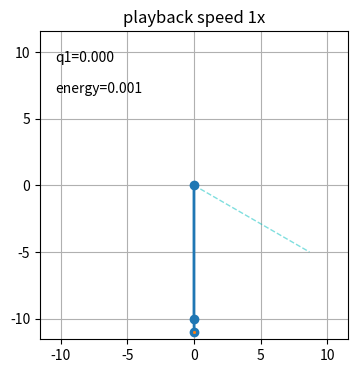

The matplotlib source for this figure:
#!/usr/bin/env python3

"""
===========================
The double pendulum problem
===========================

This animation illustrates the double pendulum problem.

Double pendulum formula translated from the C code at
http://www.physics.usyd.edu.au/~wheat/dpend_html/solve_dpend.c

##########################################################

qualifications / modeling choices:
NOT compound pendulum, modeled as simple point-mass pendulums
modeled *not* a compound pendulum, but massless links and masses
this impacts the kinetic energy definitions (only translation, no rotational KE)
and therefore the derived equations of motion

from MIT underactuated you see at a meta level what you are doing

1. use Lagrange physics to create <equations of motion>
equations of motion equivalent to derivation here:
https://diego.assencio.com/?index=1500c66ae7ab27bb0106467c68feebc6
http://underactuated.mit.edu/acrobot.html#Spong96

##########################################################

2. RE-write equations of motion to <manipulator matrices: M, C, tau_g>

##########################################################

3. linearize to get dynamics of the system
linearizing actuated joints = collated linearization
linearizing unactuated joints = non-collated linearization

"
We'll use the term collocated partial feedback linearization to describe a controller which
linearizes the dynamics of the actuated joints.
What's more surprising is that it is often possible to achieve non-collocated
partial feedback linearization - a controller which linearizes the dynamics of the unactuated joints.
The treatment presented here follows from [9].
"

##########################################################

now that we have the equations of motion, and manipulator equation
how do we derive a control law w.r.t. what we want to achieve?

'''
these are SEPARATE THINGS:
TRAJECTORY / GOAL, related artifacts (v = error derivative)
ACTUATOR TORQUE 'U' / 'tau'
Q**

###########################################################

one way to think decompose the problem:

control signals(q**, u / torque) = f1(reference, c.state(actuated q, q*, unactuated q, q*))
actuated q**   = f2(unactuated q**, actuated q**, control signals(q**, u / torque))
unactuated q** = f3(unactuated q**, actuated q**, control signals(q**, u / torque))

f1 comes from your CHOICE of
how you linearize (what you choose is input, what you choose is output)
your control law (what is reference -> what is error -> PD control, control signal 'v', and what the 'units' of that signal means aka what you feed that signal into)
    control output unit is a CHOICE, you can feed it to mean acceleration
    you can convert it to torque

    control signal can be converted to the 'u' input in the equations of motion
    if you are controlling for 'torque'
    or you can 

f2/f3 comes from dynamics equations and pfl / linearization choice

for example, if you do *collocated* pfl, you are CHOOSING to have a reference on
the ACTUATED joints 

i think dynamics is really interesting b/c you can try to 
reference on something UNACTUATED, something outside your plant but part of your system
and derive that into a control law on your plant
so you can control *outside* the robot
so you can swap out the plant and see if it can control the unactuated joints
better / worse
the unactuated joints are what is 'public', the 'interface', the 'what'
the actuated joints are what is 'private', the 'how', the 'implementation'
so 'underactuated' really is a term that encompasses this decomposition
of a dynamical system into what you 'can' and 'cannot' control and through their relation
how to 'control' what you 'cannot control'
#cool

###########################################################
'''

##########################################################


"""

from numpy import sin, cos
import numpy as np
import matplotlib.pyplot as plt
import scipy.integrate as integrate
import matplotlib.animation as animation
from collections import deque
import argparse

# constants
G = 9.8  # acceleration due to gravity, in m/s^2
L1 = 10.0  # length of pendulum 1 in m
L2 = 1.0  # length of pendulum 2 in m
L = 1.05*(L1 + L2)  # maximal length of the combined pendulum
M1 = 1.0  # mass of pendulum 1 in kg
M2 = 1.0  # mass of pendulum 2 in kg
Q1_DAMPING = 0.0

ALPHA = 1.
K1 = 1
K2 = 1
K3 = 1.0
K4 = 1.0
K5 = 1.0

# derivs_pfl_collocated_strategy1
# ./double_pendulum.py --playback 20 --initial 10,0,1,0
# ALPHA <= 1 does NOT converges back, does not pump up energy
# gains influence how fast it can pump, but there is a qualitative limit to speed AND max height
# regardless of what L1 is, ALPHA > 1 guarantees convergence of q1 up to q1 = np.pi (upright)
# a larger L1 does mean a larger K1, K2 to converge faster

G = 9.8  # acceleration due to gravity, in m/s^2
L1 = 10.0  # length of pendulum 1 in m
L2 = 1.0  # length of pendulum 2 in m
L = 1.05*(L1 + L2)  # maximal length of the combined pendulum
M1 = 1.0  # mass of pendulum 1 in kg
M2 = 1.0  # mass of pendulum 2 in kg
Q1_DAMPING = 0.0

ALPHA = 10
K1 = L1*(M1+M2) * 10
K2 = L1*(M1+M2) * 10

ALPHA = 10
K1 = L1*(M1+M2) * 500
K2 = L1*(M1+M2) * 500

# this shows just about reaching the top
L1 = 8.0  # length of pendulum 1 in m
ALPHA = 1.1
K1 = L1*(M1+M2) * 200
K2 = L1*(M1+M2) * 200

# this shows just about reaching the top
L1 = 10.0  # length of pendulum 1 in m
ALPHA = 1.1
K1 = L1*(M1+M2)
K2 = L1*(M1+M2)

def insert_into_dict_of_arrays(d, k, v, mode="append"):
    """ Aggregates or assigns a dictionary with k, v

    Parameters
    ----------
    d : dict
        dict to modify
    k : any hashable type
        key into dict d
    v : any type
        value to modify at d[k]
    mode : str
        aggregation mode to modify d in, append, add, or override

    Notes
    -----
    side-effect: d is updated
    in 'append' mode, if v is a list it is extend'd into d[k]
    """

    if k in d.keys():
        if mode == "append":
            d[k].append(v)
        if mode == "extend":
            if type(v) == list:
                d[k].extend(v)
            else:
                d[k].append(v)
        elif mode == "add":
            d[k][0] += v
        elif mode == "override":
            d[k] = [v]
    else:
        d[k] = [v]

class Acrobot(object):
    def __init__(self, args, initial_state, sampletimes):
        self._args = args

        self.initial_state = initial_state
        self.state = None
        self.sampletimes = sampletimes

        self._modes = [
            self.derivs_pfl_collocated_strategy1,
            self.derivs_pfl_collocated_taskspace,
            self.derivs_candidate0,
        ]

        self._data_gen_cb = None

    def init_data(self):
        self.state = integrate.odeint(
            self._modes[self._args.mode],
            self.initial_state,
            self.sampletimes)

        # extra data
        aux = np.zeros((self.state.shape[0], 5))
        self.state = np.hstack([self.state, aux])

        self.state[:, 4] = L1*sin(self.state[:, 0]) # x1
        self.state[:, 5] = -L1*cos(self.state[:, 0]) # y1
        self.state[:, 6] = L2*sin(self.state[:, 2]) + self.state[:, 4] # x2
        self.state[:, 7] = -L2*cos(self.state[:, 2]) + self.state[:, 5] # y2

        e = 1/2*(self.state[:,1]**2 + self.state[:,3]**2)
        u = M1*G*L1*(1 - cos(self.state[:,0])) +\
            M2*G*L1*(1 - cos(self.state[:,0])) +\
            M2*G*L2*(1 - cos(self.state[:,2]))
        self.state[:, 8] = e + u

        print("done")

    def derivs_freebody(self, state, t):
        dydx = np.zeros_like(state)

        dydx[0] = state[1]
        dydx[2] = state[3]

        t1 = state[0]
        t1_dot = state[1]
        t2 = state[2]
        t2_dot = state[3]
        t1_t2 = t1 - t2

        den1 = L1 * (M1 - M2 * cos(t1_t2)**2 + M2)
        mine_dydx1 = -G * (M1 + M2) * sin(t1)\
            - L2*M2*sin(t1_t2)*t2_dot**2\
            + M2*(G*sin(t2) - L1*sin(t1_t2)*t1_dot**2)*cos(t1_t2)
        dydx[1] = mine_dydx1 / den1

        den2 = L2*(M1 - M2*cos(t1-t2)**2 + M2)
        mine_dydx2 = -(M1 + M2)*(G*sin(t2) - L1*sin(t1_t2)*t1_dot**2)\
            + (G*(M1+M2)*sin(t1) + L2*M2*sin(t1_t2)*t2_dot**2)*cos(t1_t2)
        dydx[3] = mine_dydx2 / den2

        return dydx

    def derivs_pfl_collocated_strategy1(self, state, t):
        '''
        https://diego.assencio.com/?index=1500c66ae7ab27bb0106467c68feebc6
        https://underactuated.mit.edu/acrobot.html (collocated linearization derivation)

        http://www2.ece.ohio-c.state.edu/~passino/PapersToPost/acrobot-JIRSTA.pdf
        LINEARIZATION
            matrix-forming, expressing as LHS and RHS
            PFL refers to the fact that:
                we solve for non-actuated joints q1**
                we substitute above to solve for q2** = f(input / tau / u)

                we re-write tau in the actuated joints
                q2** = f(v) is linear (q2** = v)

        import sympy
        from sympy import *
        from sympy.physics.mechanics import *
        sympy.init_printing()
        import numpy as np

        t = Symbol('t')
        t1, t2, t3 = dynamicsymbols('t1 t2 t3')
        m1, l1, m2, l2, m3, l3, g, p1_damping = symbols('M1 L1 M2 L2 M3 L3 G p1_damping');
        dt1 = t1.diff(t)
        dt2 = t2.diff(t)

        # double_M * q** = double_tau
        alpha1 = l2 / l1 * (m2 / (m1 + m2))*cos(t1 - t2)
        alpha2 = l1 / l2 * cos(t1 - t2)
        double_M = Matrix([[1, alpha1], [alpha2, 1]])

        double_pfl_tau1 = -l2 / l1 * (m2 / (m1 + m2)) * (t2.diff(t))**2 * sin(t1 - t2) - g / l1*sin(t1)
        double_pfl_tau2 = l1 / l2 * (t1.diff(t))**2 * sin(t1 - t2) - g / l2*sin(t2) # NO U
        double_pfl_tau = Matrix([[double_pfl_tau1], [double_pfl_tau2]])

        double_q1dot = 1 / double_M[0, 0] * (double_pfl_tau[0] - double_M[0, 1] * dt2.diff(t))

        # p1 =  M*t1** + tau1 = -damping * dt1 => M*t1** = -tau1 - damping * dt1
        double_pfl_tau1_with_damping = double_pfl_tau1 - p1_damping * dt1
        double_pfl_tau_with_damping = Matrix([[double_pfl_tau1_with_damping], [double_pfl_tau2]])

        double_q1dot_with_damping = 1 / double_M[0, 0] * (double_pfl_tau_with_damping[0] - double_M[0, 1] * dt2.diff(t))

        --------------------------

        alpha, k1, k2 = symbols('ALPHA K1 K2')
        q2d = (2 * alpha / np.pi) * atan(dt1) # THIS IS THE REFERENCE
        v = k1 * (q2d - t2) - k2 * dt2
        double_q2dot = v

        --------------------------

        double_mblob = (double_M[1, 1] - double_M[1, 0] * double_M[0, 1] / double_M[0, 0])
        u = simplify(double_mblob * v - double_pfl_tau_with_damping[1] + double_M[1, 0] / double_M[0, 0] * double_pfl_tau_with_damping[0])

        --------------------------

        sympy_to_expr(v)
        sympy_to_expr(double_q2dot) dydx[3]
        sympy_to_expr(double_q1dot_with_damping) dydx[1]
        '''
        dydx = np.zeros_like(state)

        dydx[0] = state[1]
        dydx[2] = state[3]

        t1 = state[0]
        t1_dot = state[1]
        t2 = state[2]
        t2_dot = state[3]
        t1_t2 = t1 - t2

        # ---PFL collocated control strategy 1
        v = -K2*t2_dot + K1*(0.636619772367581*ALPHA*np.arctan(t1_dot) - t2)
        # v is the output of the PD controller that tracks t2 to t2d = 2alpha/pi*atan(t1dot)
        # u == input torque that you would command to the physical motor
        # artifact not used for plotting
        # u = G*sin(t2)/L2 + L1*(-G*sin(t1)/L1 - L2*M2*sin(t1_t2)*t2_dot**2/(L1*(M1 + M2)))*cos(t1_t2)/L2 - L1*sin(t1_t2)*t1_dot**2/L2 + (-K2*t2 + K1*(0.63661977236758138*ALPHA*np.arctan(t1_dot) - t2))*(-M2*cos(t1_t2)**2/(M1 + M2) + 1)

        '''
        http://www2.ece.ohio-c.state.edu/~passino/PapersToPost/acrobot-JIRSTA.pdf
        The arctangent function has the desirable characteristic of straightening out the
        second joint when q˙1 equals zero at the peak of each swing, allowing a balancing
        controller to catch the system in the approximately inverted position.

        - in my observation, the q1* = 0 at the tips means the q2d swings back to 0
        - which causes q2 to swing back the other way (with lag which allows for pumping upward)
        - which causes q1 to swing back the other way (with lag)

        we would define v to INCLUDE the q2d** but we are assuming that is not measurable realistically
        '''

        dydx[3] = v # our control law/strategy includes a choice that v is the acceleration(?)

        dydx[1] = -G*sin(t1)/L1 - L2*M2*cos(t1_t2)*v/(L1*(M1+M2)) - L2*M2*sin(t1_t2)*t2_dot**2/(L1*(M1 + M2)) - Q1_DAMPING*t1_dot

        return dydx

    def derivs_pfl_collocated_taskspace(self, state, t):
        '''
        https://diego.assencio.com/?index=1500c66ae7ab27bb0106467c68feebc6
        https://underactuated.mit.edu/acrobot.html (collocated linearization derivation)

        SAME
        partial-feedback linearization as derivs_pfl_collocated_strategy1
        which guides the derivation of dydx[1] = nonlinearf(dydx[3] = v)
        '''
        dydx = np.zeros_like(state)

        dydx[0] = state[1]
        dydx[2] = state[3]

        t1 = state[0]
        t1_dot = state[1]
        t2 = state[2]
        t2_dot = state[3]
        t1_t2 = t1 - t2

        # yd = 0.5 * sin(t)
        # yd_dot = cos(t)
        # yd_dotdot = -sin(t)

        # if t < np.pi * k:
        #     print("hi")
        #     yd = t / k * sin(t / k)
        #     yd_dot = t/(k**2)*cos(t/k) + sin(t/k) / k
        #     yd_dotdot = -t*sin(t/k)/(k**3) + 2*cos(t/k)/(k**2)
        # else:
        #     print("bye")
        #     yd = np.pi * sin(t / k)
        #     yd_dot = np.pi * cos(t / k) / k
        #     yd_dotdot = -np.pi * sin(t / k) / k**2

        # these 2 sets show it working on y = q2
        # this will converge to the task space goal
        # so NO need to ramp up
        k = 1
        a = np.pi / 4

        # k = 2
        # a = np.pi / 2

        k = 1
        a = np.pi / 3

        yd = a * sin(t / k)
        yd_dot = a * cos(t / k) / k
        yd_dotdot = -a * sin(t / k) / k**2

        v = yd_dotdot + K5 * (yd_dot - t2_dot) + K4 * (yd - t2)

        dydx[3] = v
        dydx[1] = -G*sin(t1)/L1 - L2*M2*cos(t1_t2)*v/(L1*(M1+M2)) - L2*M2*sin(t1_t2)*t2_dot**2/(L1*(M1 + M2)) - Q1_DAMPING*t1_dot

        return dydx

    def derivs_candidate0(self, state, t):
        dydx = np.zeros_like(state)

        dydx[0] = state[1]
        dydx[2] = state[3]

        t1 = state[0]
        t1_dot = state[1]
        t2 = state[2]
        t2_dot = state[3]
        t1_t2 = t1 - t2


        # this will converge to the task space goal
        # so NO need to ramp up
        k = 10
        a = 0.1

        # k = 2
        # a = np.pi / 2

        yd = a * sin(t / k)
        yd_dot = a * cos(t / k) / k
        yd_dotdot = -a * sin(t / k) / k**2

        # control law stays the same
        # we route this to acceleration so that integration
        v = yd_dotdot + K5 * (yd_dot - t1_dot) + K4 * (yd - t1)

        tau_blob = G*sin(t1)/L1 + Q1_DAMPING*t1_dot + L2*M2*sin(t1_t2)*t2_dot**2/(L1*(M1 + M2))

        '''
        It is c.state dependent; in the cart-pole example above  and drops rank exactly when .
        A system has Global Strong Inertial Coupling
        if it exhibits Strong Inertial Coupling in every c.state.
        '''
        if np.abs(cos(t1_t2)) > 1e-2:
            coupling_term = cos(t1_t2)
            print("coupling_term", coupling_term)
            gain = -L1*(M1 + M2)/(L2*M2*coupling_term)
            dydx[3] = gain*v - tau_blob


            # dydx[1] = L2*M2*cos(t1+t2)*v - G*sin(t1)/L1 - L2*M2*sin(t1_t2)*t2_dot**2/(L1*(M1 + M2)) - Q1_DAMPING*t1_dot

        else:
            print("WARNNNNNINGGGG SINGULAR DROPPPP RANKKKK!!!!")
            dydx[3] = 0


        q1_gain = -L2*M2*cos(t1_t2)/(L1*(M1 + M2))
        # q1_gain = L2*M2*cos(t1+t2)
        dydx[1] = q1_gain * dydx[3] - tau_blob

        # print("dydx", dydx)

        # dydx[1] = -G*sin(t1)/L1 + L2*M2*cos(t1+t2)*dydx[3] - L2*M2*sin(t1_t2)*t2_dot**2/(L1*(M1 + M2)) - Q1_DAMPING*t1_dot

        return dydx

    def init_plot(self, fig, ax, texts):
        self.line, = ax.plot([], [], 'o-', lw=2)
        self.trace, = ax.plot([], [], '.-', lw=1, ms=2)
        self.history_x = deque(maxlen=self._args.history)
        self.history_y = deque(maxlen=self._args.history)
        self.texts = texts

    def data_gen(self):
        i = 0
        while True:
            i = (i + 1) % self.state.shape[0]

            if self._data_gen_cb is not None:
                self._data_gen_cb(i)

            yield i

    def draw_func(self, data):
        i = data

        thisx = [0, self.state[i, 4], self.state[i, 6]]
        thisy = [0, self.state[i, 5], self.state[i, 7]]
        self.line.set_data(thisx, thisy)

        # if i == 0:
        #     history_x.clear()
        #     history_y.clear()

        #     # history_x_orig.clear()
        #     # history_y_orig.clear()

        self.history_x.appendleft(thisx[2])
        self.history_y.appendleft(thisy[2])
        self.trace.set_data(self.history_x, self.history_y)

        # # history_x_orig.appendleft(thisx_orig[2])
        # # history_y_orig.appendleft(thisy_orig[2])
        # # line_orig.set_data(thisx_orig, thisy_orig)
        # # trace_orig.set_data(history_x_orig, history_y_orig)

        self.texts[0].set_text("q1=%.3f" % (self.state[i, 0]))
        self.texts[1].set_text("energy=%.3f" % (self.state[i, 8]))
        # aux1_text.set_text(aux1_template % (c.state[i, 0]))
        # aux2_text.set_text(aux2_template % (c.state[i, 2]))

        # aux2_text.set_text(aux2_template % (energy[i]))

        # aux3_text.set_text('hello')
        # aux4_text.set_text('hello')

        # return line, trace, line_orig, trace_orig, time_text
        return self.line, self.trace, *self.texts

if __name__ == '__main__':
    parser = argparse.ArgumentParser(
        description="")
    parser.add_argument('--playback', type=int, default=1, help='')
    parser.add_argument('--history', type=int, default=500, help='')

    parser.add_argument('--mode', type=int, default=0, help='')
    parser.add_argument('--initial', type=str, default="0,0,1,0", help='')
    '''
    q2_dot [3] cannot be 0
    http://underactuated.mit.edu/pend.html#energy_shaping
    This is true for any  theta_dot, except for theta_dot = 0
    (so it will not actually swing us up from the downright fixed point...
    but if you nudge the system just a bit, then it will start
    pumping energy and will swing all of the way up).
    '''

    parser.add_argument('--dt', type=float, default=0.02, help='')
    parser.add_argument('--t_stop', type=int, default=300, help='')
    args = parser.parse_args()

    initial_state = np.radians([float(x) for x in args.initial.split(',')])
    c = Acrobot(args, initial_state, np.arange(0, args.t_stop, args.dt))
    c.init_data()

    fig = plt.figure(figsize=(5, 4))
    ax = fig.add_subplot(autoscale_on=False, xlim=(-L, L), ylim=(-L, L))
    ax.set_aspect('equal')
    ax.grid()
    plt.title('playback speed %dx' % (args.playback))

    texts = [
        ax.text(0.05, 0.9, '', transform=ax.transAxes),
        ax.text(0.05, 0.8, '', transform=ax.transAxes),
        ax.text(0.05, 0.7, '', transform=ax.transAxes),
        ax.text(0.05, 0.6, '', transform=ax.transAxes),
    ]
    ref_x1 = L1*sin(np.pi / 3)
    ref_y1 = -L1*cos(np.pi / 3)
    line1, = ax.plot([], [], 'c--', lw=1, alpha=0.5)
    line1.set_data([0, ref_x1], [0, ref_y1])

    c.init_plot(fig, ax, texts)

    ani = animation.FuncAnimation(
        fig,
        c.draw_func,
        c.data_gen,
        interval=args.dt*1000/args.playback,
        blit=True)
    plt.show()

#####################################################################
